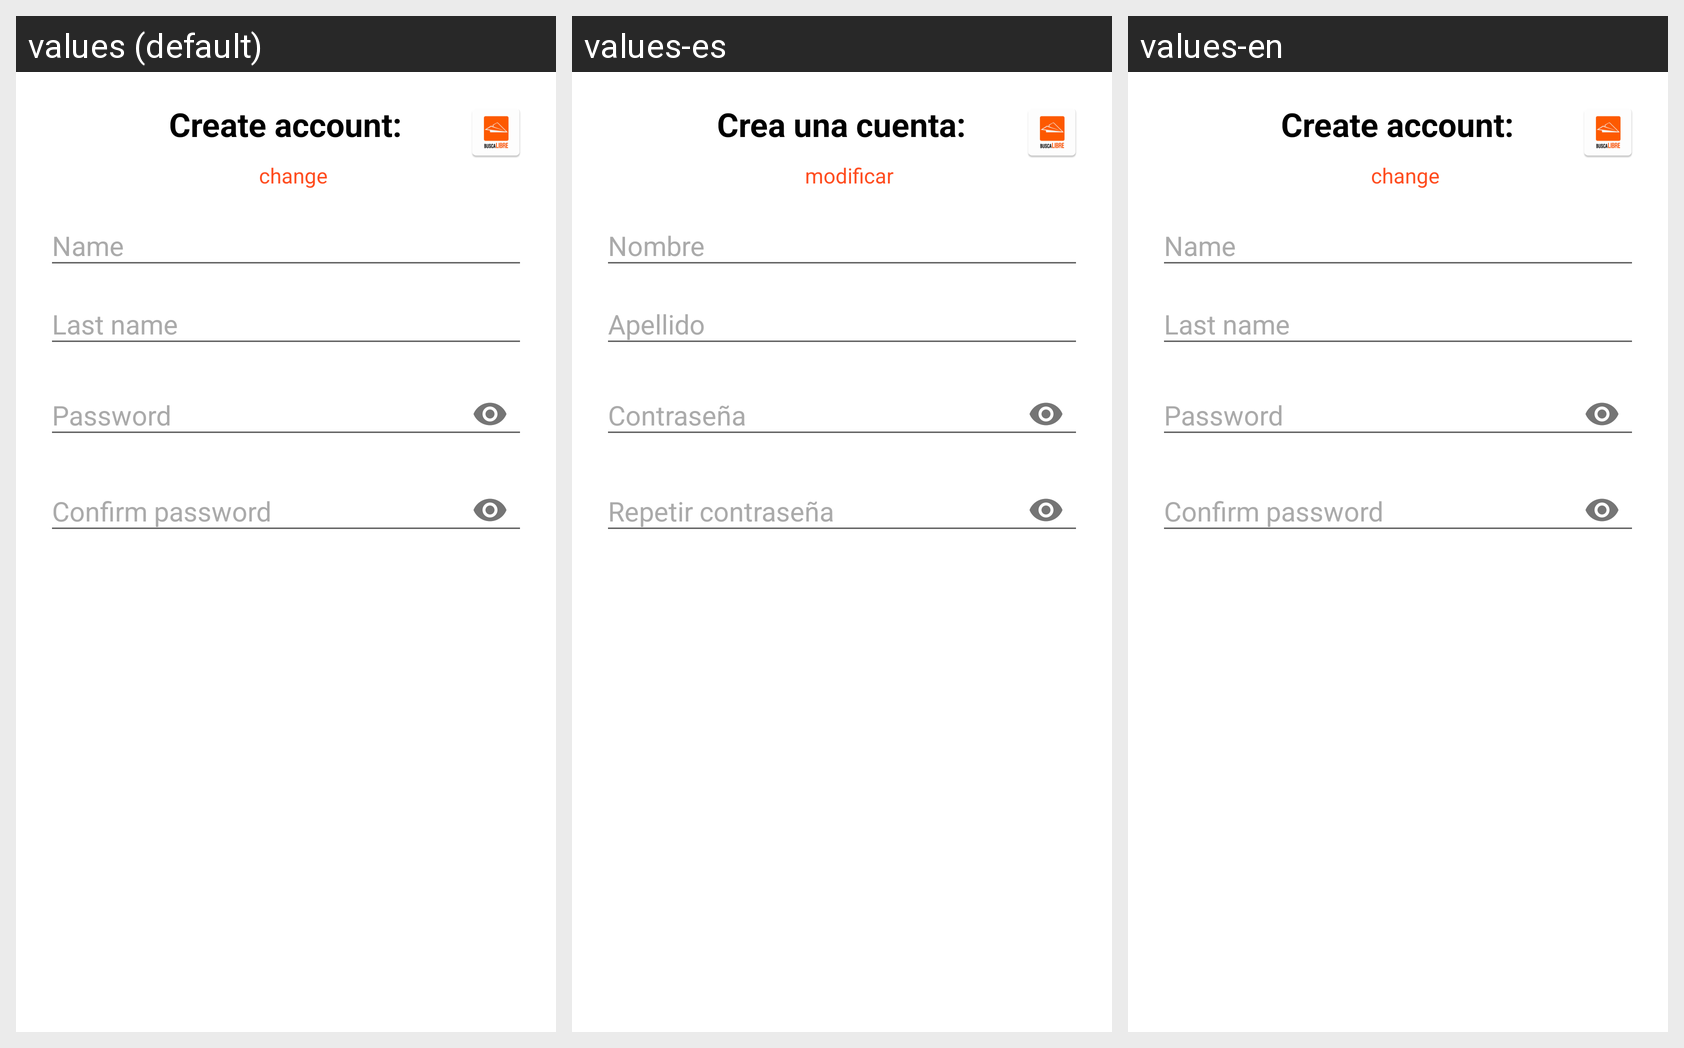

The Android screen above is rendered under several locales of the same app. Produce the string resources it draws, with the default and per-locale values.
Android screen res/layout/activity_register_user.xml rendered under 3 locales, left to right: values (default), values-es, values-en. Device: Nexus 5 (rendered at 1080×1920; each locale shown at half size, 540×960, under a caption strip naming it); theme AppTheme.
Strings drawn on this screen, with the default value and each locale's value (text and hints the layout hard-codes, and strings that could not be matched under every locale, appear in the picture but are not listed):

text7
  values: Create account:
  values-es: Crea una cuenta:
  values-en: Create account:

text9
  values: change
  values-es: modificar
  values-en: change
